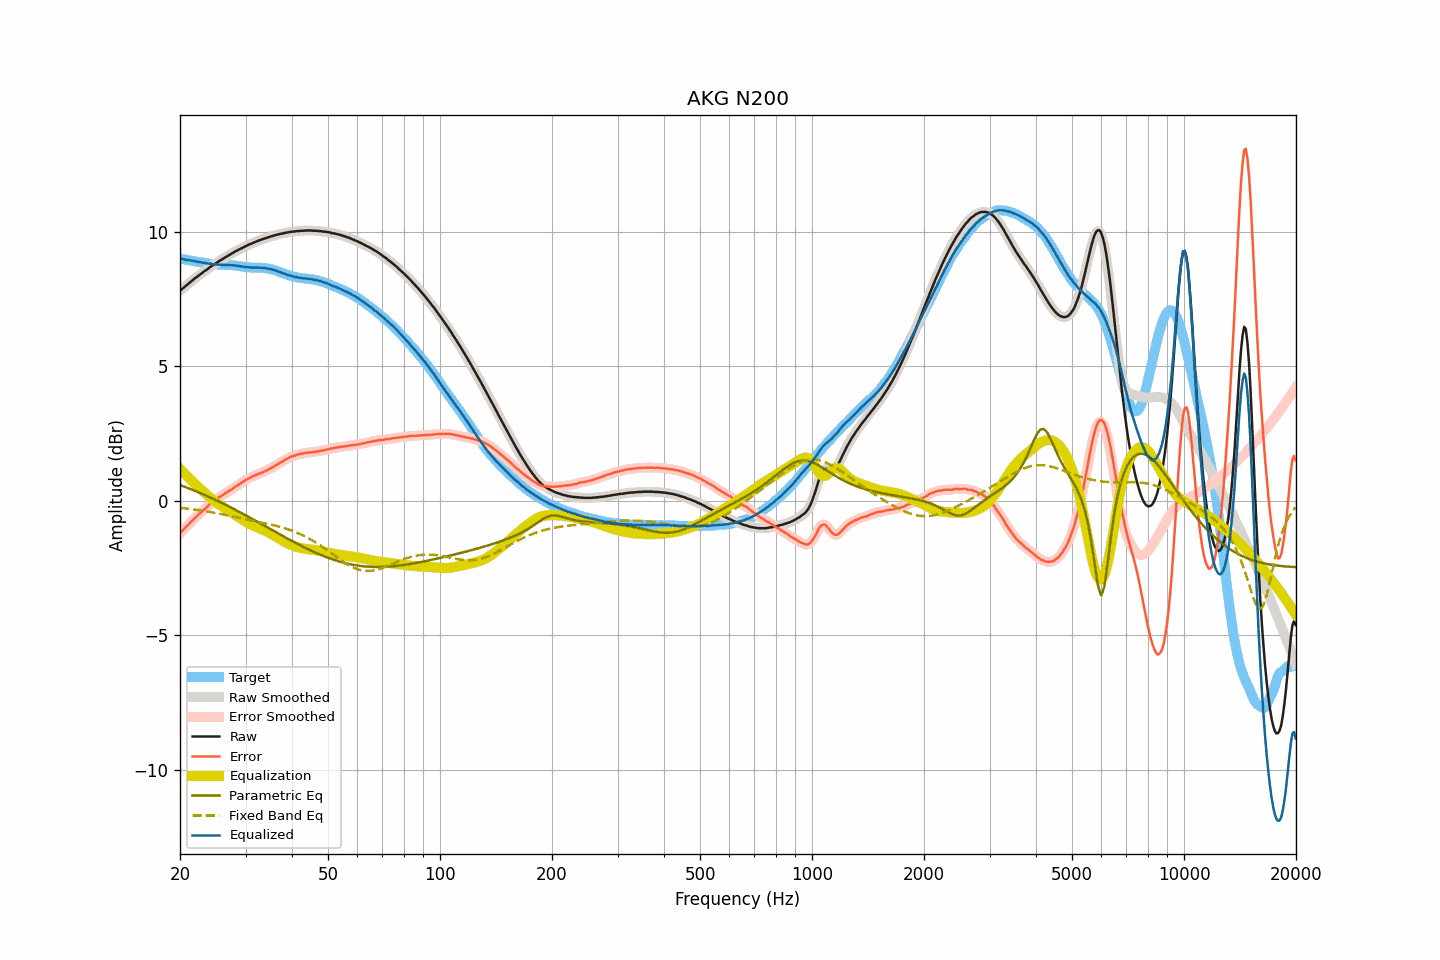

Data behind this chart, as committed beside it:
frequency, raw, smoothed, error, error_smoothed, equalization, parametric_eq, fixed_band_eq, equalized_raw, equalized_smoothed, target
20.00, 7.81, 7.81, -1.20, -1.20, 1.20, 0.59, -0.26, 9.01, 9.01, 9.01
20.20, 7.86, 7.86, -1.14, -1.14, 1.14, 0.57, -0.26, 9.00, 9.00, 9.00
20.40, 7.91, 7.91, -1.07, -1.07, 1.07, 0.55, -0.27, 8.99, 8.99, 8.99
20.61, 7.96, 7.96, -1.01, -1.01, 1.01, 0.52, -0.28, 8.97, 8.97, 8.98
20.81, 8.01, 8.01, -0.95, -0.95, 0.95, 0.50, -0.28, 8.96, 8.96, 8.97
21.02, 8.06, 8.06, -0.89, -0.89, 0.89, 0.48, -0.29, 8.95, 8.95, 8.96
21.23, 8.11, 8.11, -0.83, -0.83, 0.83, 0.45, -0.30, 8.94, 8.94, 8.94
21.44, 8.16, 8.16, -0.77, -0.77, 0.77, 0.43, -0.31, 8.93, 8.93, 8.93
21.66, 8.21, 8.21, -0.71, -0.71, 0.71, 0.41, -0.31, 8.92, 8.92, 8.92
21.87, 8.26, 8.26, -0.65, -0.65, 0.65, 0.38, -0.32, 8.92, 8.91, 8.91
22.09, 8.30, 8.31, -0.60, -0.59, 0.59, 0.36, -0.33, 8.90, 8.90, 8.90
22.31, 8.35, 8.35, -0.54, -0.54, 0.54, 0.33, -0.34, 8.89, 8.89, 8.89
22.54, 8.39, 8.40, -0.49, -0.48, 0.48, 0.31, -0.35, 8.88, 8.88, 8.88
22.76, 8.44, 8.44, -0.42, -0.43, 0.43, 0.28, -0.36, 8.87, 8.87, 8.87
22.99, 8.48, 8.49, -0.38, -0.38, 0.37, 0.26, -0.37, 8.86, 8.86, 8.87
23.22, 8.53, 8.53, -0.32, -0.32, 0.32, 0.23, -0.38, 8.85, 8.85, 8.85
23.45, 8.57, 8.57, -0.27, -0.27, 0.27, 0.20, -0.38, 8.84, 8.84, 8.84
23.69, 8.61, 8.62, -0.22, -0.21, 0.21, 0.18, -0.39, 8.83, 8.83, 8.83
23.92, 8.66, 8.66, -0.16, -0.16, 0.16, 0.15, -0.41, 8.83, 8.82, 8.82
24.16, 8.70, 8.70, -0.11, -0.11, 0.11, 0.12, -0.42, 8.81, 8.81, 8.81
24.40, 8.74, 8.74, -0.05, -0.06, 0.06, 0.10, -0.43, 8.80, 8.81, 8.80
24.65, 8.78, 8.78, -0.01, -0.01, 0.01, 0.07, -0.44, 8.80, 8.80, 8.80
24.89, 8.82, 8.82, 0.03, 0.03, -0.03, 0.04, -0.45, 8.79, 8.79, 8.79
25.14, 8.86, 8.87, 0.07, 0.08, -0.08, 0.01, -0.46, 8.79, 8.79, 8.79
25.39, 8.90, 8.90, 0.12, 0.12, -0.12, -0.02, -0.47, 8.79, 8.78, 8.78
25.65, 8.94, 8.94, 0.16, 0.16, -0.16, -0.05, -0.48, 8.78, 8.78, 8.78
25.91, 8.97, 8.98, 0.20, 0.20, -0.20, -0.08, -0.49, 8.77, 8.78, 8.78
26.16, 9.01, 9.01, 0.24, 0.24, -0.24, -0.10, -0.51, 8.78, 8.78, 8.78
26.43, 9.05, 9.05, 0.28, 0.28, -0.28, -0.13, -0.52, 8.78, 8.77, 8.77
26.69, 9.08, 9.09, 0.31, 0.31, -0.31, -0.16, -0.53, 8.77, 8.77, 8.77
26.96, 9.12, 9.12, 0.35, 0.35, -0.35, -0.19, -0.54, 8.77, 8.77, 8.77
27.23, 9.15, 9.16, 0.39, 0.39, -0.39, -0.22, -0.56, 8.76, 8.76, 8.77
27.50, 9.19, 9.19, 0.43, 0.43, -0.43, -0.25, -0.57, 8.76, 8.76, 8.76
27.77, 9.22, 9.23, 0.46, 0.47, -0.47, -0.29, -0.58, 8.76, 8.76, 8.76
28.05, 9.26, 9.26, 0.51, 0.51, -0.51, -0.32, -0.59, 8.76, 8.75, 8.75
28.33, 9.29, 9.29, 0.55, 0.55, -0.55, -0.35, -0.61, 8.75, 8.75, 8.75
28.62, 9.32, 9.32, 0.59, 0.59, -0.59, -0.38, -0.62, 8.74, 8.74, 8.73
28.90, 9.35, 9.35, 0.62, 0.63, -0.63, -0.41, -0.63, 8.73, 8.73, 8.73
29.19, 9.38, 9.38, 0.67, 0.67, -0.67, -0.44, -0.64, 8.72, 8.72, 8.72
29.48, 9.41, 9.41, 0.71, 0.70, -0.71, -0.47, -0.66, 8.71, 8.71, 8.71
29.78, 9.44, 9.44, 0.74, 0.74, -0.74, -0.51, -0.67, 8.70, 8.70, 8.70
30.08, 9.47, 9.47, 0.78, 0.78, -0.78, -0.54, -0.68, 8.69, 8.69, 8.69
30.38, 9.50, 9.50, 0.82, 0.82, -0.81, -0.57, -0.70, 8.69, 8.69, 8.69
30.68, 9.53, 9.53, 0.85, 0.85, -0.85, -0.60, -0.71, 8.69, 8.68, 8.68
30.99, 9.55, 9.56, 0.87, 0.88, -0.88, -0.64, -0.72, 8.68, 8.68, 8.68
31.30, 9.58, 9.58, 0.91, 0.91, -0.91, -0.67, -0.73, 8.68, 8.68, 8.67
31.61, 9.60, 9.61, 0.93, 0.93, -0.93, -0.70, -0.74, 8.67, 8.67, 8.67
31.93, 9.63, 9.63, 0.96, 0.96, -0.96, -0.74, -0.76, 8.67, 8.67, 8.68
32.24, 9.65, 9.66, 0.98, 0.98, -0.98, -0.77, -0.77, 8.67, 8.67, 8.67
32.57, 9.68, 9.68, 1.01, 1.01, -1.01, -0.80, -0.78, 8.68, 8.67, 8.67
32.89, 9.70, 9.70, 1.03, 1.03, -1.03, -0.84, -0.79, 8.67, 8.67, 8.67
33.22, 9.72, 9.72, 1.05, 1.06, -1.06, -0.87, -0.81, 8.67, 8.67, 8.67
33.55, 9.74, 9.74, 1.08, 1.08, -1.08, -0.90, -0.82, 8.66, 8.66, 8.66
33.89, 9.76, 9.76, 1.11, 1.11, -1.11, -0.94, -0.83, 8.65, 8.65, 8.65
34.23, 9.78, 9.78, 1.14, 1.14, -1.14, -0.97, -0.84, 8.64, 8.64, 8.64
34.57, 9.80, 9.80, 1.17, 1.17, -1.17, -1.00, -0.86, 8.63, 8.64, 8.64
34.92, 9.82, 9.82, 1.20, 1.20, -1.20, -1.04, -0.87, 8.62, 8.62, 8.62
35.27, 9.84, 9.84, 1.24, 1.23, -1.23, -1.07, -0.89, 8.61, 8.61, 8.61
35.62, 9.85, 9.86, 1.26, 1.27, -1.27, -1.10, -0.90, 8.59, 8.59, 8.59
35.97, 9.87, 9.87, 1.30, 1.30, -1.30, -1.14, -0.91, 8.57, 8.57, 8.57
... 635 more rows
